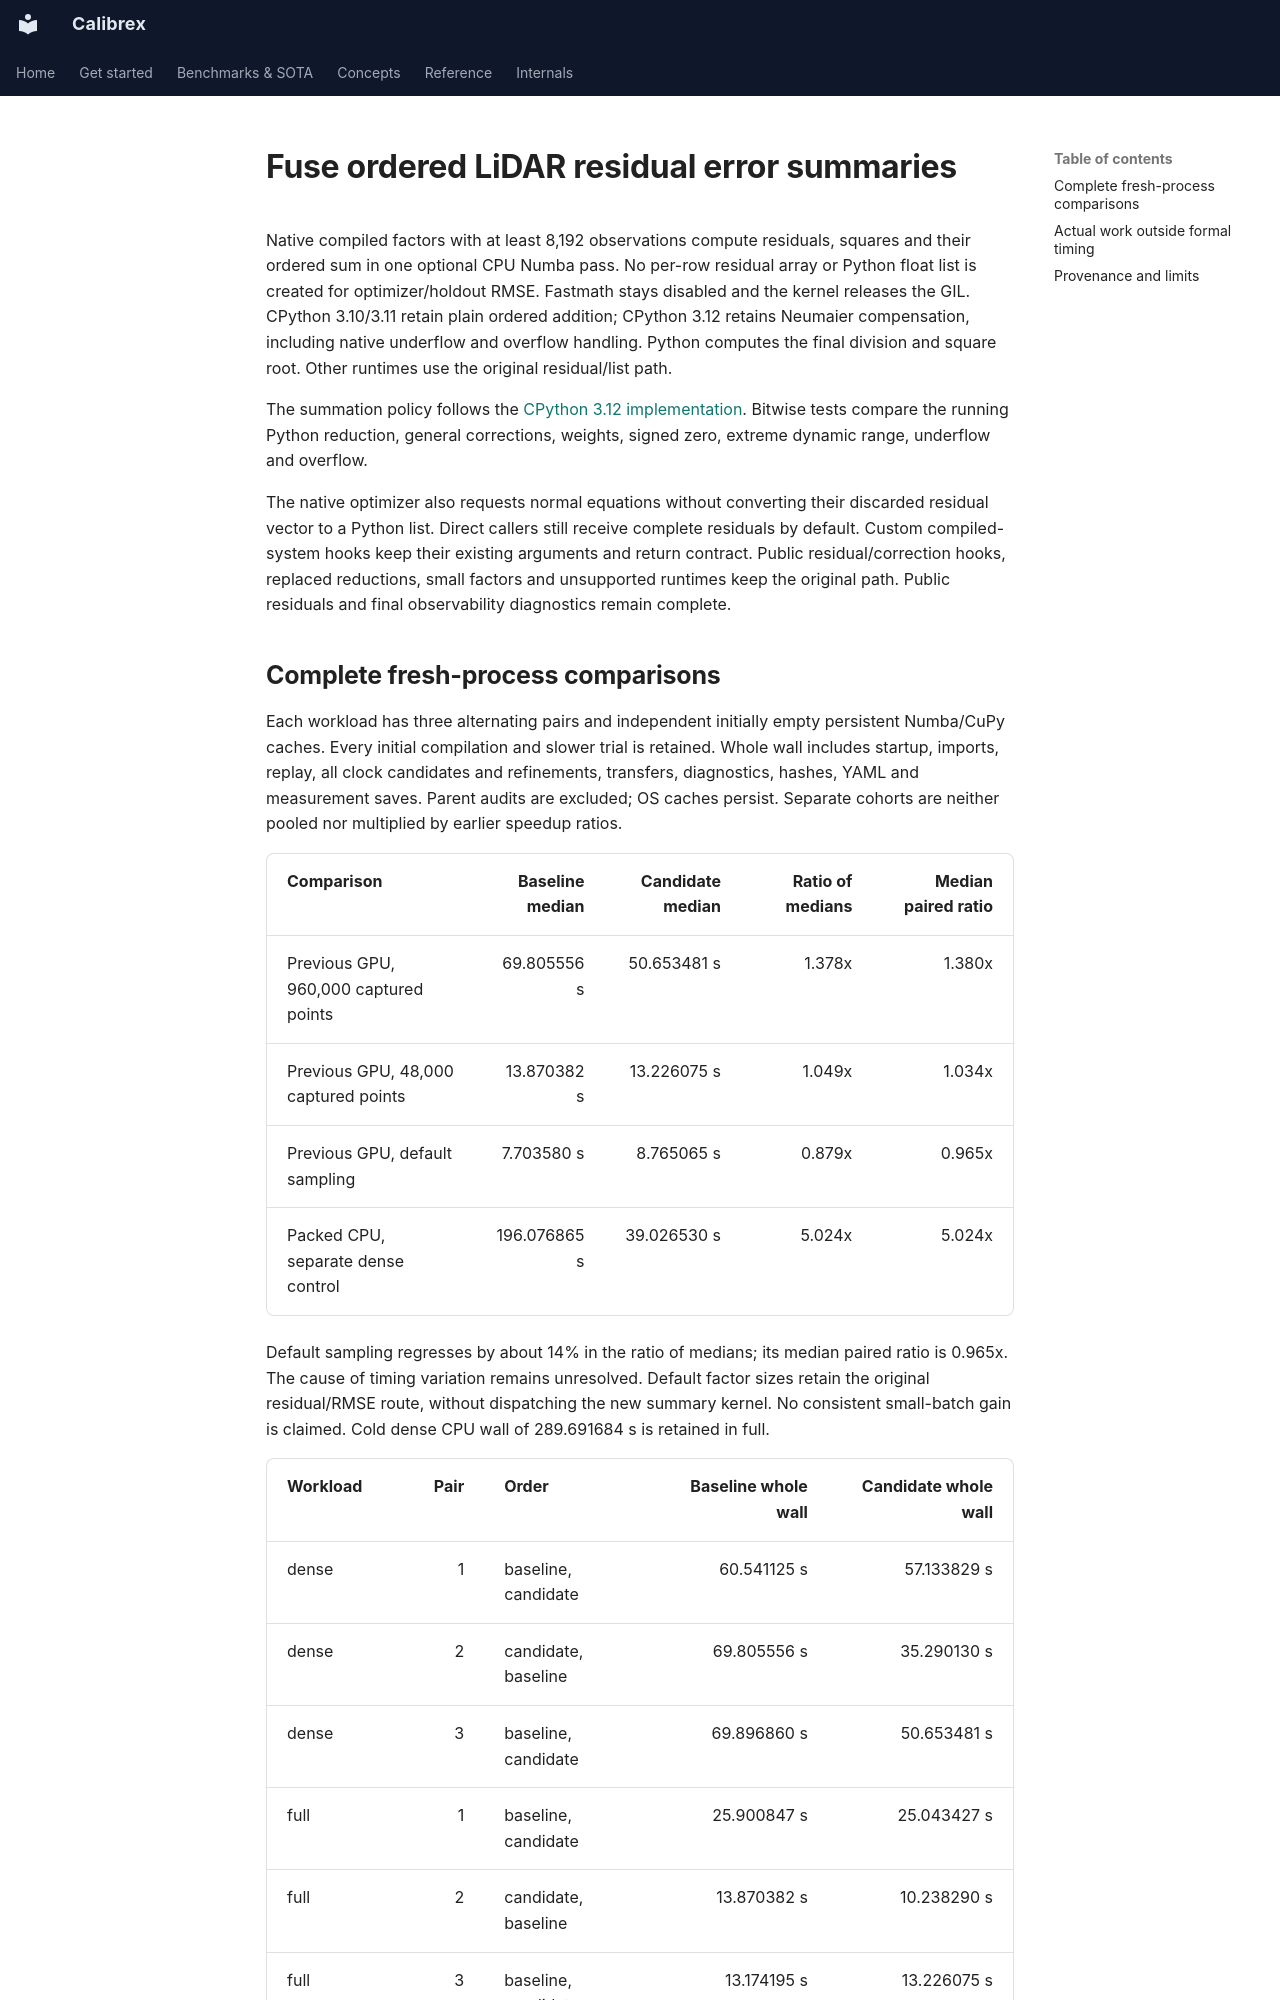

repository: rsasaki0109/Calibrex · page: assets/continuous_time_residual_summary/index.html · generator: mkdocs

# Fuse ordered LiDAR residual error summaries

Native compiled factors with at least 8,192 observations compute residuals,
squares and their ordered sum in one optional CPU Numba pass. No per-row
residual array or Python float list is created for optimizer/holdout RMSE.
Fastmath stays disabled and the kernel releases the GIL. CPython 3.10/3.11
retain plain ordered addition; CPython 3.12 retains Neumaier compensation,
including native underflow and overflow handling. Python computes the final
division and square root. Other runtimes use the original residual/list path.

The summation policy follows the
[CPython 3.12 implementation](https://github.com/python/cpython/blob/v3.12.10/Python/bltinmodule.c#L2464).
Bitwise tests compare the running Python reduction, general corrections,
weights, signed zero, extreme dynamic range, underflow and overflow.

The native optimizer also requests normal equations without converting their
discarded residual vector to a Python list. Direct callers still receive
complete residuals by default. Custom compiled-system hooks keep their existing
arguments and return contract. Public residual/correction hooks, replaced
reductions, small factors and unsupported runtimes keep the original path.
Public residuals and final observability diagnostics remain complete.
